Run: headless pygame with SDL's dummy video driver; simulated clock (each Clock.tick advances the game by its frame time, no real sleeping); random seed 0; keys injected as events and as key.get_pressed() state; no mouse input.
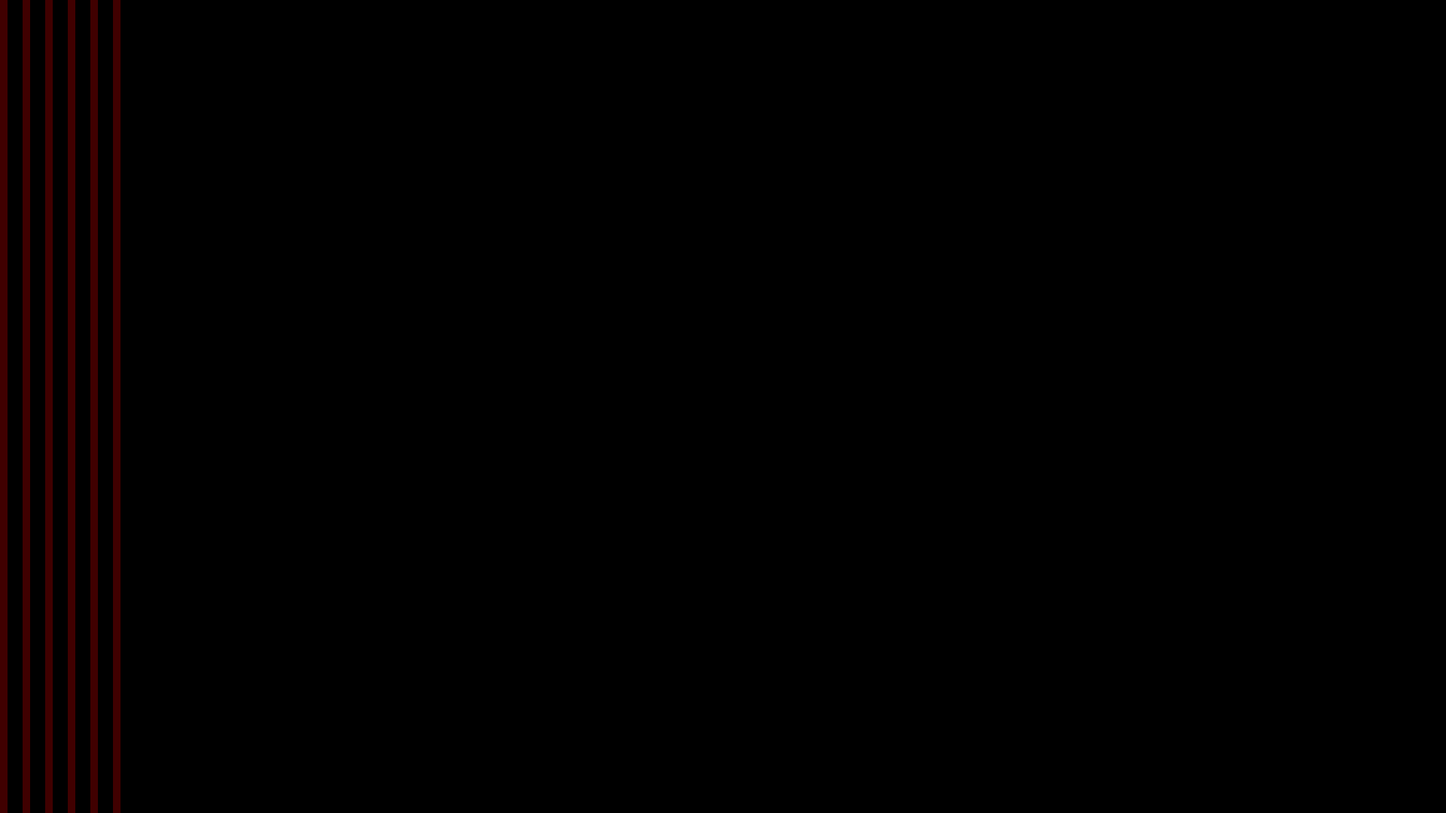
Frame 1 of 4 · flips 1–60 · no input
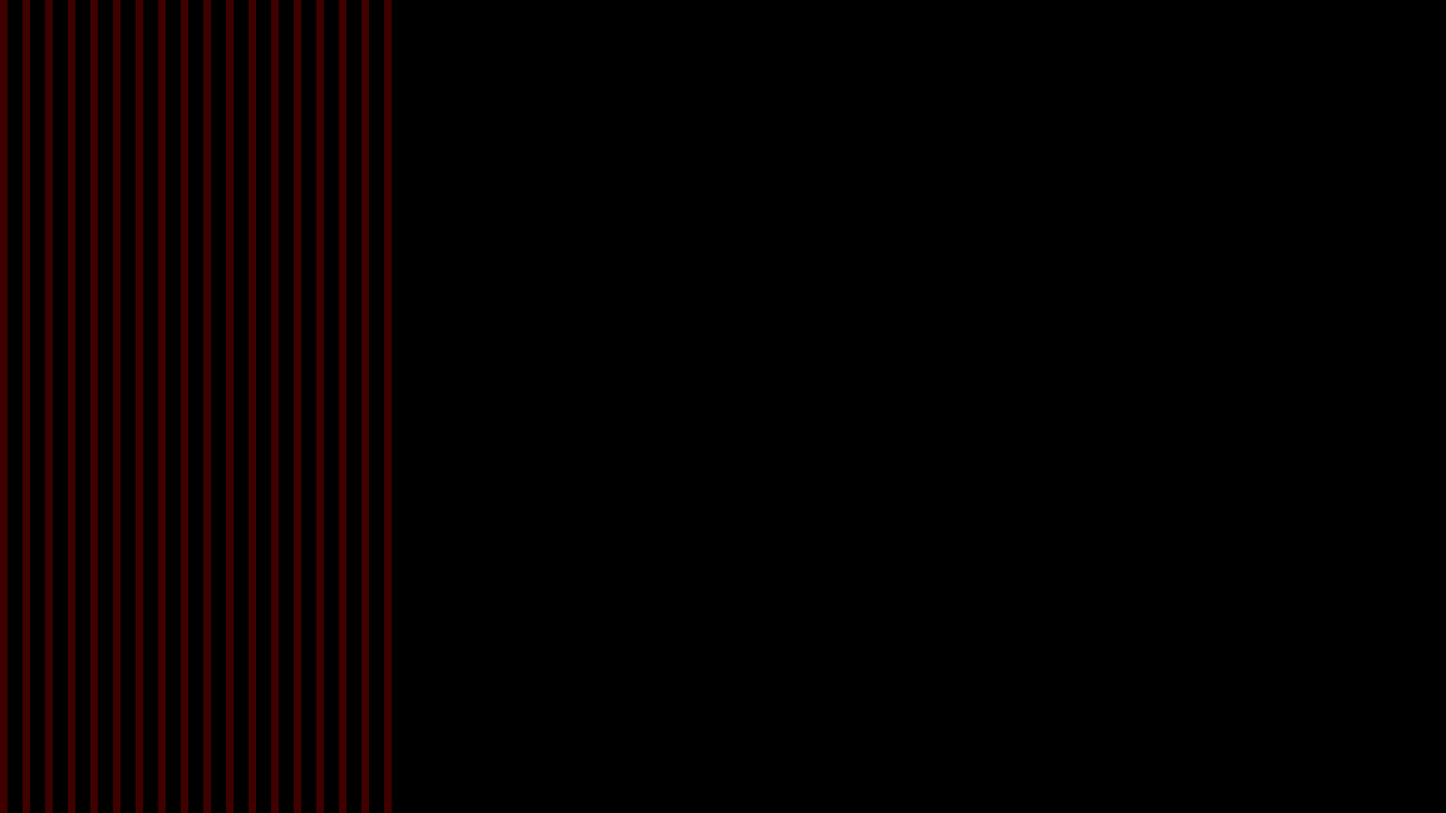
Frame 2 of 4 · flips 61–180 · tapped SPACE, RETURN · held RIGHT (→), D
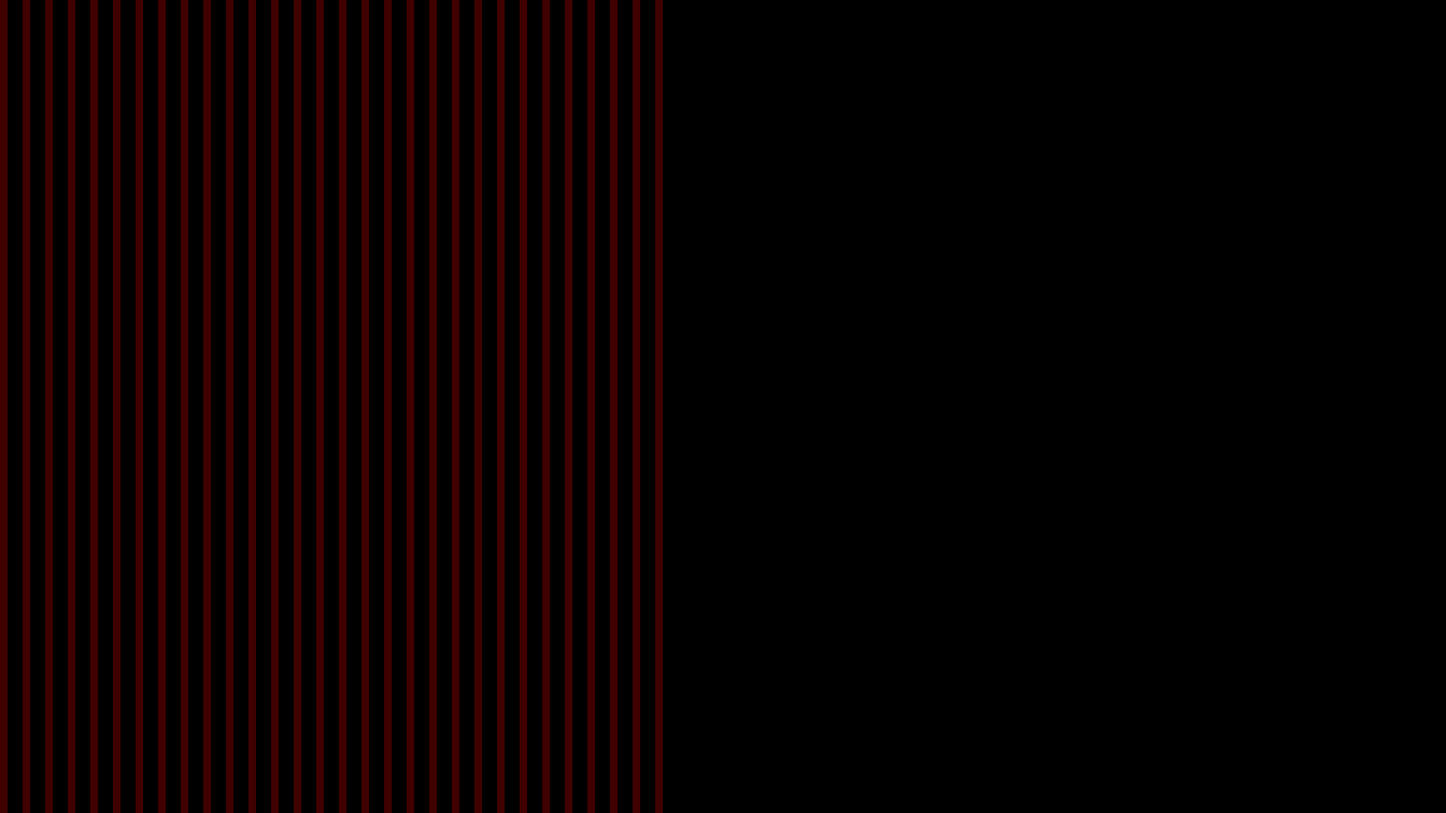
Frame 3 of 4 · flips 181–300 · held DOWN (↓), S
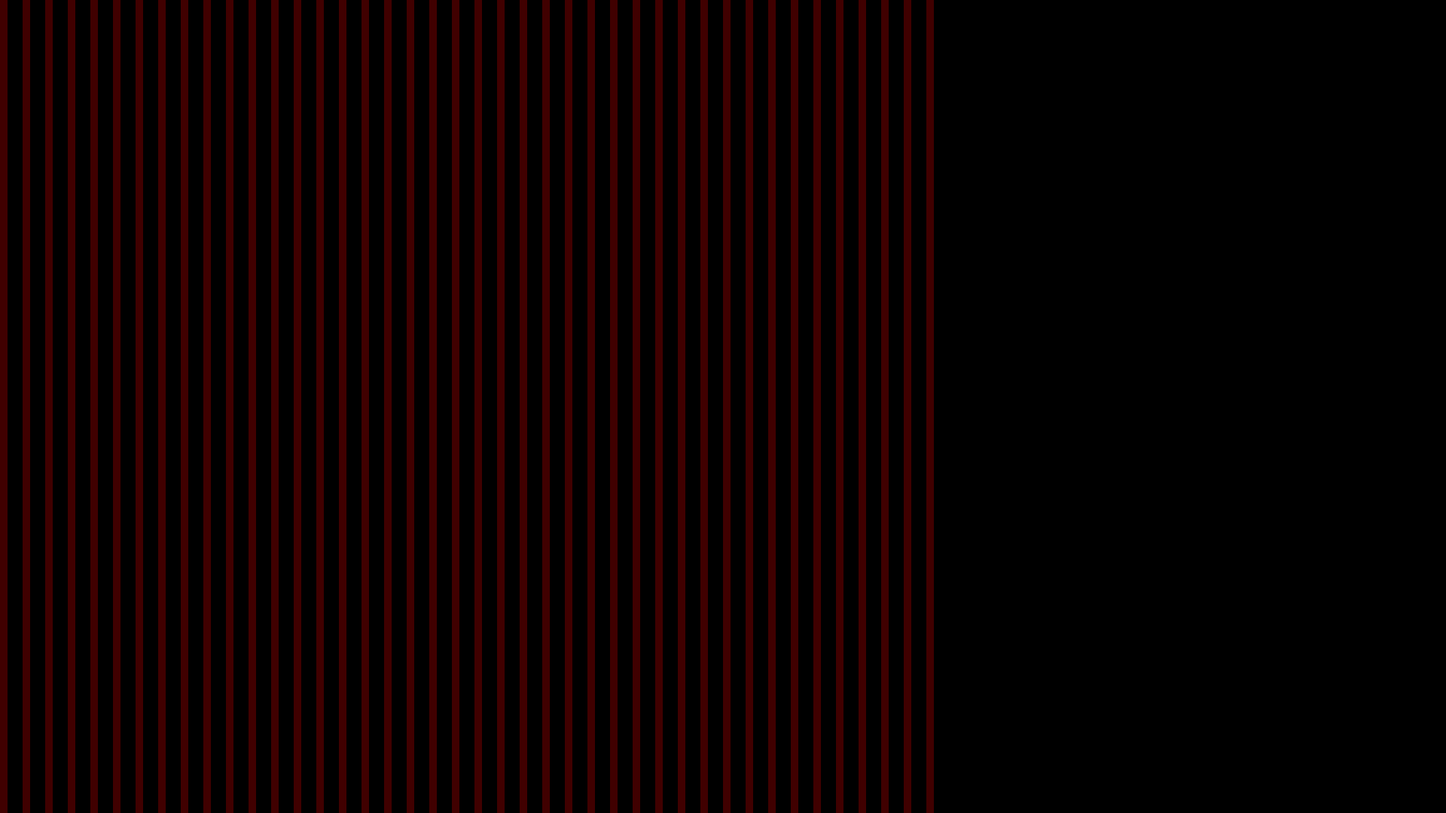
Frame 4 of 4 · flips 301–420 · held LEFT (←), A, UP (↑), W

The pygame program that drew these frames:

import pygame as pyg
import random
import time
import sys

class mzElm(): # maze table element
    def __init__(self):
        self.up = False
        self.down = False
        self.right = False
        self.left = False
        self.init = False

    def dirSet(self, up = False, down = False, right = False, left = False):
        self.up = up
        self.down = down
        self.right = right
        self.left = left
        self.init = True
        return self



def end(): # cleanup
    print("done")

def elmFill(fill, colour, pos):
    print(pos, end = "")
    if fill.right:
        pyg.draw.rect(screen, colour, [pos[0]*elmSz+elmSz, pos[1]*elmSz+wallSize, wallSize, pathSize])
        print("right | ", end = "")

    if fill.left:
        pyg.draw.rect(screen, colour, [pos[0]*elmSz, pos[1]*elmSz+wallSize, wallSize, pathSize])
        print("left | ", end = "")

    if fill.up:
        pyg.draw.rect(screen, colour, [pos[0]*elmSz+wallSize, pos[1]*elmSz, pathSize, wallSize])
        print("up | ", end = "")

    if fill.down:
        pyg.draw.rect(screen, colour, [pos[0]*elmSz+wallSize, pos[1]*elmSz+elmSz, pathSize, wallSize])
        print("down |", end = "")

    print("\n")
# wall to path ratio
wallSize = 10; 
pathSize = 20;

elmSz = wallSize + pathSize
pattern = [0]*wallSize + [1]*pathSize

# colours[0] = wall colour
# colours[1] = path colour
# colours[2] = background colour
colours = [ [64, 0, 0], [0, 0, 0], [0, 0, 0] ]


monRes = [1920, 1080] # monitor res
border = [0, 0] # border size 0 = fullscreen

#probably should improve this
size = [ monRes[0]+(monRes[0]%elmSz), monRes[1]+(monRes[1]%elmSz)] # window size based on monRes and border size


pyg.init()
screen = pyg.display.set_mode(size)

screen.fill(colours[2])

print("Broken build. Don't use")
for x in range(size[0]): # replace w/ draw.rect
    if pattern[x%(pathSize + wallSize)] == 0:
        pyg.draw.line(screen, colours[0], [x, 0], [x, size[1]]) # alternate between colours 1/2 according to pattern
        pyg.display.flip()

for y in range(size[1]):
    if pattern[y%(pathSize + wallSize)] == 0:
        pyg.draw.line(screen, colours[0], [0, y], [size[0], y]) # same
        pyg.display.flip()


# type declaration for smart people (<1 000 000 iq not welcome)
temp = [mzElm()]*int(size[1]/elmSz)
mazeMap = [temp]*int(size[0]/elmSz)
# you see python is a simple language, this is why we don't have type declaration because 101% of the you won't have to use lists at all not at all

for x in range(len(mazeMap)):
    for y in range(len(temp)):
        temp[y] = mzElm()

    mazeMap[x] = temp
    temp = [mzElm()]*int(size[1]/elmSz)

stack = [[random.randint(0, size[0]/elmSz), random.randint(0, size[1]/elmSz)]]
dirs = [0, 1, 2, 3]

while len(stack) != 0:
    # gen random number
    i = random.randrange(len(dirs))
    Dir = dirs[i]
    
    #print(stack[-1], len(mazeMap), len(mazeMap[0]))
    # check next elm if init
    print(len(stack), len(dirs))
    if Dir == 0 and stack[-1][1] != 1 and mazeMap[stack[-1][0]][stack[-1][1]-1].init == False: #up
        stack.append([stack[-1][0], stack[-1][1]-1])
        mazeMap[stack[-1][0]][stack[-1][1]].up = True

    elif Dir == 1 and stack[-1][0]+3 != len(mazeMap) and mazeMap[stack[-1][0]+1][stack[-1][1]].init == False: # right
        stack.append([stack[-1][0]+1, stack[-1][1]])
        mazeMap[stack[-1][0]][stack[-1][1]].right = True

    elif Dir == 2 and stack[-1][1]+3 != len(mazeMap[0]) and mazeMap[stack[-1][0]][stack[-1][1]+1].init == False: # Down
        stack.append([stack[-1][0], stack[-1][1]+1])
        mazeMap[stack[-1][0]][stack[-1][1]].down = True

    elif stack[-1][0] != 1 and mazeMap[stack[-1][0]-1][stack[-1][1]].init == False: # left
        stack.append([stack[-1][0]-1, stack[-1][1]])
        mazeMap[stack[-1][0]][stack[-1][1]].left = True

    elif len(dirs) == 0:
        stack.pop()

    else:
        dirs.remove(Dir)
        
        if len(dirs) == 0:
            stack.pop()
        
        else: 
            continue

    if len(stack) == 0:
        break

    mazeMap[stack[-1][0]][stack[-1][1]].init = True
    dirs = [0, 1, 2, 3]
    # scroll pos
    
    # update mzElm


for x in range(len(mazeMap)-1):
    for y in range(len(mazeMap[0])-1):
        elmFill(mazeMap[x][y], [255, 255, 255], [x, y])
        pyg.display.flip()

while True: # event handler
    for evn in pyg.event.get(): # handles program exits
        if evn.type == pyg.QUIT:
            end()
            sys.exit()

    key = pyg.key.get_pressed()
    if key[pyg.K_q] == True: # handles keyboard events
        end()
        sys.exit()

    pyg.display.flip()
